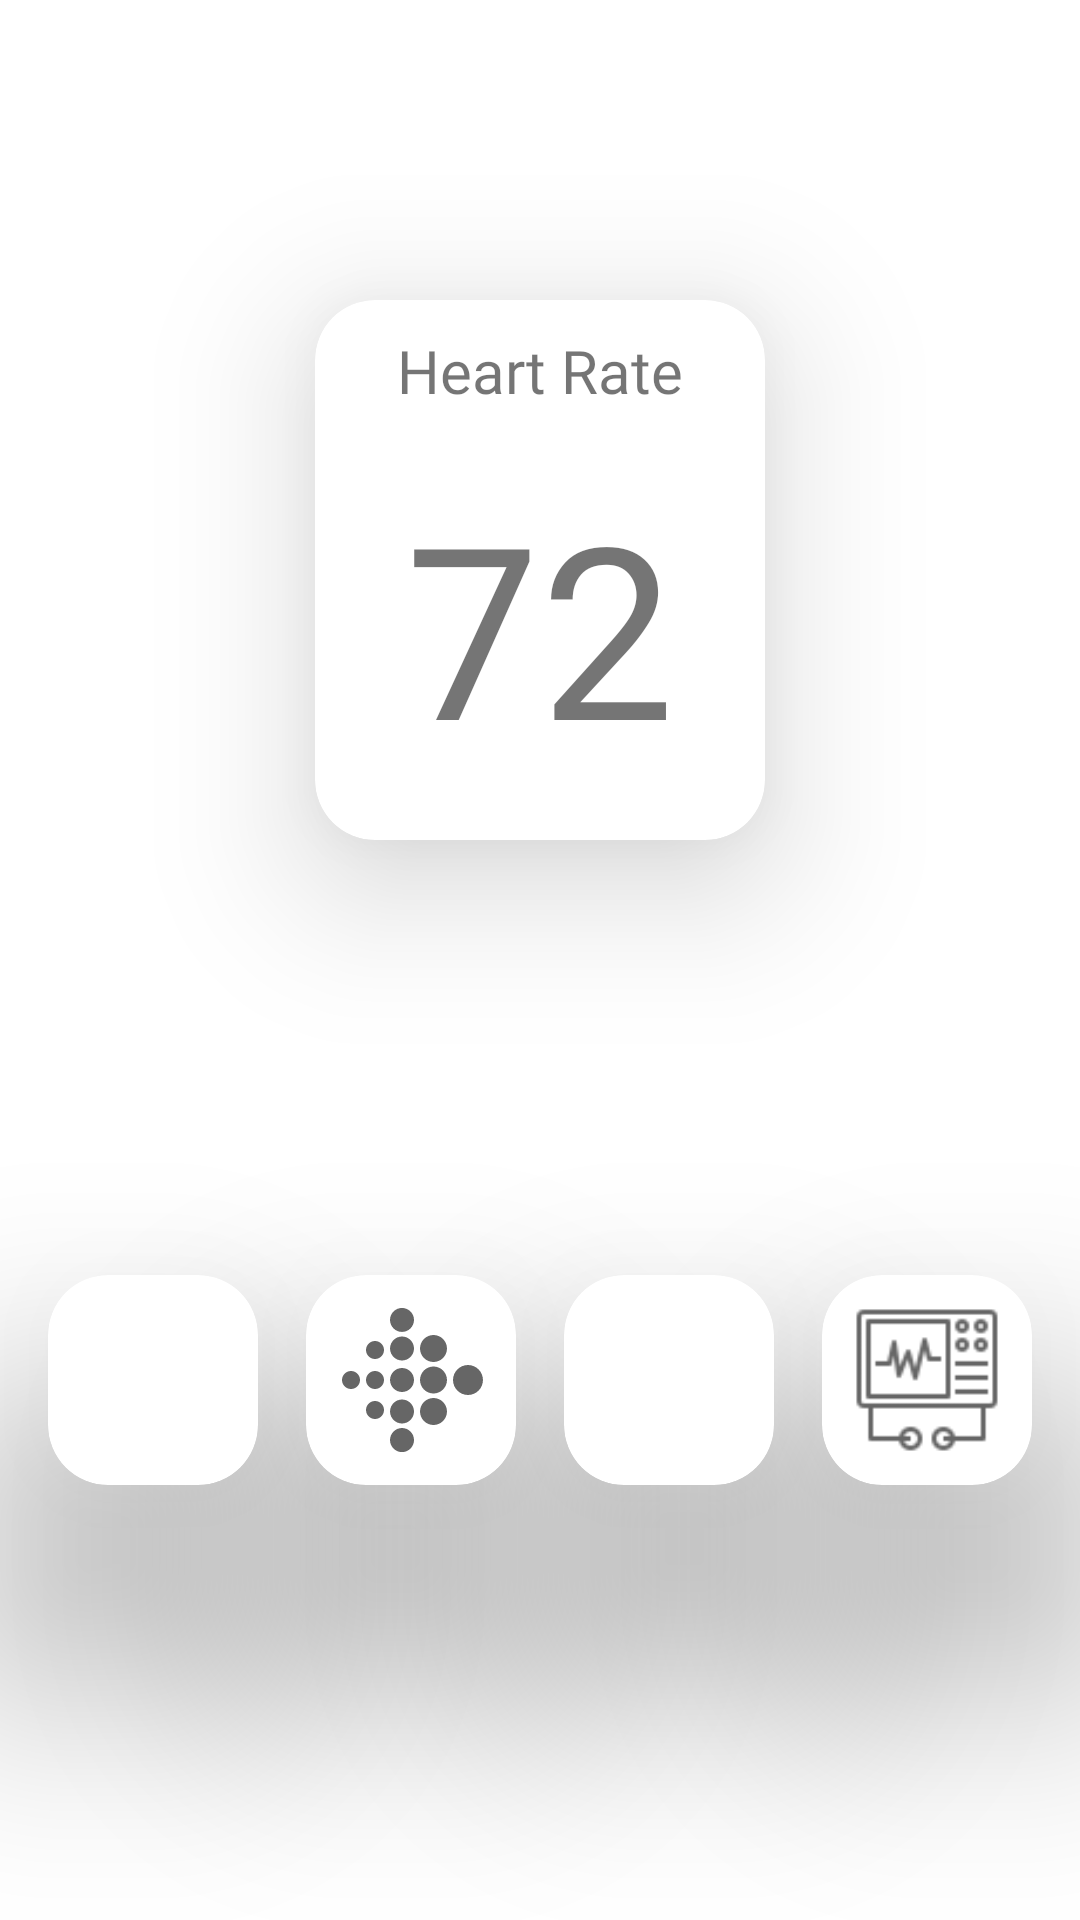

Here is an Android app screen rendered from its layout file. Give the layout XML and the strings, colors and styles it references.
<!-- AndroidManifest.xml: activity theme Theme.HRMAA_PROTOTYPE.NoActionBar -->
<!-- res/layout/activity_main.xml -->
<?xml version="1.0" encoding="utf-8"?>
<layout xmlns:android="http://schemas.android.com/apk/res/android"
    xmlns:app="http://schemas.android.com/apk/res-auto"
    xmlns:tools="http://schemas.android.com/tools">

    <androidx.constraintlayout.widget.ConstraintLayout
        android:layout_width="match_parent"
        android:layout_height="match_parent"
        tools:context=".MainActivity">

        <androidx.cardview.widget.CardView
            android:id="@+id/hr_monitor_cv_ma"
            android:layout_width="150dp"
            android:layout_height="180dp"
            android:layout_marginTop="100dp"
            app:cardCornerRadius="20dp"
            app:cardElevation="30dp"
            app:layout_constraintLeft_toLeftOf="parent"
            app:layout_constraintRight_toRightOf="parent"
            app:layout_constraintTop_toTopOf="parent">

            <androidx.constraintlayout.widget.ConstraintLayout
                android:layout_width="match_parent"
                android:layout_height="match_parent">

                <TextView
                    android:id="@+id/hr_tv_ma"
                    android:layout_width="wrap_content"
                    android:layout_height="wrap_content"
                    android:layout_marginTop="10dp"
                    android:fontFamily="@font/orbitron_regular"
                    android:text="Heart Rate"
                    android:textSize="20sp"
                    app:layout_constraintLeft_toLeftOf="parent"
                    app:layout_constraintRight_toRightOf="parent"
                    app:layout_constraintTop_toTopOf="parent" />

                <TextView
                    android:layout_width="wrap_content"
                    android:layout_height="wrap_content"
                    android:fontFamily="@font/orbitron_bold"
                    android:text="72"
                    android:textSize="80sp"
                    app:layout_constraintBottom_toBottomOf="parent"
                    app:layout_constraintLeft_toLeftOf="parent"
                    app:layout_constraintRight_toRightOf="parent"
                    app:layout_constraintTop_toBottomOf="@id/hr_tv_ma" />

            </androidx.constraintlayout.widget.ConstraintLayout>
        </androidx.cardview.widget.CardView>

        <androidx.cardview.widget.CardView
            android:id="@+id/ecg_cv_ma"
            android:layout_width="70dp"
            android:layout_height="70dp"
            app:cardCornerRadius="20dp"
            app:cardElevation="50dp"
            app:layout_constraintBottom_toBottomOf="parent"
            app:layout_constraintEnd_toEndOf="parent"
            app:layout_constraintHorizontal_bias="0.5"
            app:layout_constraintStart_toEndOf="@+id/ppg_cv_ma"
            app:layout_constraintTop_toBottomOf="@+id/hr_monitor_cv_ma">

            <ImageView
                android:layout_width="match_parent"
                android:layout_height="match_parent"
                android:layout_margin="10dp"
                android:src="@drawable/ecg_icon" />
        </androidx.cardview.widget.CardView>

        <androidx.cardview.widget.CardView
            android:id="@+id/fitbit_cv_ma"
            android:layout_width="70dp"
            android:layout_height="70dp"
            app:cardCornerRadius="20dp"
            app:cardElevation="50dp"
            app:layout_constraintBottom_toBottomOf="@+id/ppg_cv_ma"
            app:layout_constraintEnd_toStartOf="@+id/ppg_cv_ma"
            app:layout_constraintHorizontal_bias="0.5"
            app:layout_constraintStart_toEndOf="@+id/hc_cv_ma"
            app:layout_constraintTop_toTopOf="@+id/ppg_cv_ma">

            <ImageView
                android:layout_width="match_parent"
                android:layout_height="match_parent"
                android:layout_margin="10dp"
                android:src="@drawable/ic_icons8_fitbit" />

        </androidx.cardview.widget.CardView>

        <androidx.cardview.widget.CardView
            android:id="@+id/ppg_cv_ma"
            android:layout_width="70dp"
            android:layout_height="70dp"
            app:cardCornerRadius="20dp"
            app:cardElevation="50dp"
            app:layout_constraintBottom_toBottomOf="@+id/ecg_cv_ma"
            app:layout_constraintEnd_toStartOf="@+id/ecg_cv_ma"
            app:layout_constraintHorizontal_bias="0.5"
            app:layout_constraintStart_toEndOf="@+id/fitbit_cv_ma"
            app:layout_constraintTop_toTopOf="@+id/ecg_cv_ma">

            <ImageView
                android:id="@+id/ppg_iv_ma"
                android:layout_width="match_parent"
                android:layout_height="match_parent"
                android:layout_margin="10dp"
                android:src="@drawable/ppg_icon" />
        </androidx.cardview.widget.CardView>

        <androidx.cardview.widget.CardView
            android:id="@+id/hc_cv_ma"

            android:layout_width="70dp"
            android:layout_height="70dp"
            app:cardCornerRadius="20dp"
            app:cardElevation="50dp"
            app:layout_constraintBottom_toBottomOf="@+id/fitbit_cv_ma"
            app:layout_constraintEnd_toStartOf="@+id/fitbit_cv_ma"
            app:layout_constraintHorizontal_bias="0.5"
            app:layout_constraintStart_toStartOf="parent"
            app:layout_constraintTop_toTopOf="@+id/fitbit_cv_ma">

            <ImageView
                android:id="@+id/hc_iv_ma"
                android:layout_width="match_parent"
                android:layout_height="match_parent"
                android:layout_margin="10dp"
                android:src="@drawable/health_connect" />
        </androidx.cardview.widget.CardView>


    </androidx.constraintlayout.widget.ConstraintLayout>
</layout>
<!-- resources referenced by this layout -->
<resources>
  <!-- drawable ecg_icon: png bitmap (drawable, 1593 bytes) -->
  <!-- drawable ic_icons8_fitbit (drawable) -->
  <vector xmlns:android="http://schemas.android.com/apk/res/android"
      android:width="100dp"
      android:height="100dp"
      android:viewportWidth="100"
      android:viewportHeight="100">
    <path
        android:pathData="M44,1.96C39.61,1.96 36,5.57 36,9.96C36,14.36 39.61,17.96 44,17.96C48.39,17.96 52,14.36 52,9.96C52,5.57 48.39,1.96 44,1.96ZM64.99,20C60.05,20 56,24.05 56,29C56,33.95 60.05,38 64.99,38C69.93,38 73.98,33.95 73.98,29C73.98,24.05 69.93,20 64.99,20ZM44.01,21C39.62,21 36.02,24.61 36.02,29C36.02,33.39 39.62,37 44.01,37C48.4,37 52,33.39 52,29C52,24.61 48.4,21 44.01,21ZM26,24C22.71,24 20,26.71 20,30C20,33.29 22.71,36 26,36C29.29,36 32,33.29 32,30C32,26.71 29.29,24 26,24ZM87.98,40C82.49,40 78,44.5 78,50C78,55.5 82.49,60 87.98,60C93.48,60 97.97,55.5 97.97,50C97.97,44.5 93.48,40 87.98,40ZM64.99,41C60.05,41 56,45.05 56,50C56,54.95 60.05,59 64.99,59C69.93,59 73.98,54.95 73.98,50C73.98,45.05 69.93,41 64.99,41ZM44.01,42C39.62,42 36.02,45.61 36.02,50C36.02,54.39 39.62,58 44.01,58C48.4,58 52,54.39 52,50C52,45.61 48.4,42 44.01,42ZM10,44C6.71,44 4,46.71 4,50C4,53.29 6.71,56 10,56C13.29,56 16,53.29 16,50C16,46.71 13.29,44 10,44ZM26,44C22.71,44 20,46.71 20,50C20,53.29 22.71,56 26,56C29.29,56 32,53.29 32,50C32,46.71 29.29,44 26,44ZM64.99,62C60.05,62 56,66.05 56,71C56,75.95 60.05,80 64.99,80C69.93,80 73.98,75.95 73.98,71C73.98,66.05 69.93,62 64.99,62ZM44.01,63C39.62,63 36.02,66.61 36.02,71C36.02,75.39 39.62,79 44.01,79C48.4,79 52,75.39 52,71C52,66.61 48.4,63 44.01,63ZM26.01,64C22.72,64 20.01,66.71 20.01,70C20.01,73.29 22.72,76 26.01,76C29.3,76 32,73.29 32,70C32,66.71 29.3,64 26.01,64ZM44.01,82C39.61,82 36,85.63 36,90.04C36,94.45 39.61,98.07 44.01,98.07C48.41,98.07 52.01,94.45 52.01,90.04C52.01,85.63 48.41,82 44.01,82ZM44.01,82"
        android:fillColor="#666666"
        android:fillType="nonZero"
        android:strokeColor="#00000000"/>
  </vector>
  <style name="Theme.HRMAA_PROTOTYPE.NoActionBar">
          <item name="windowActionBar">false</item>
          <item name="windowNoTitle">true</item>
      </style>
</resources>
